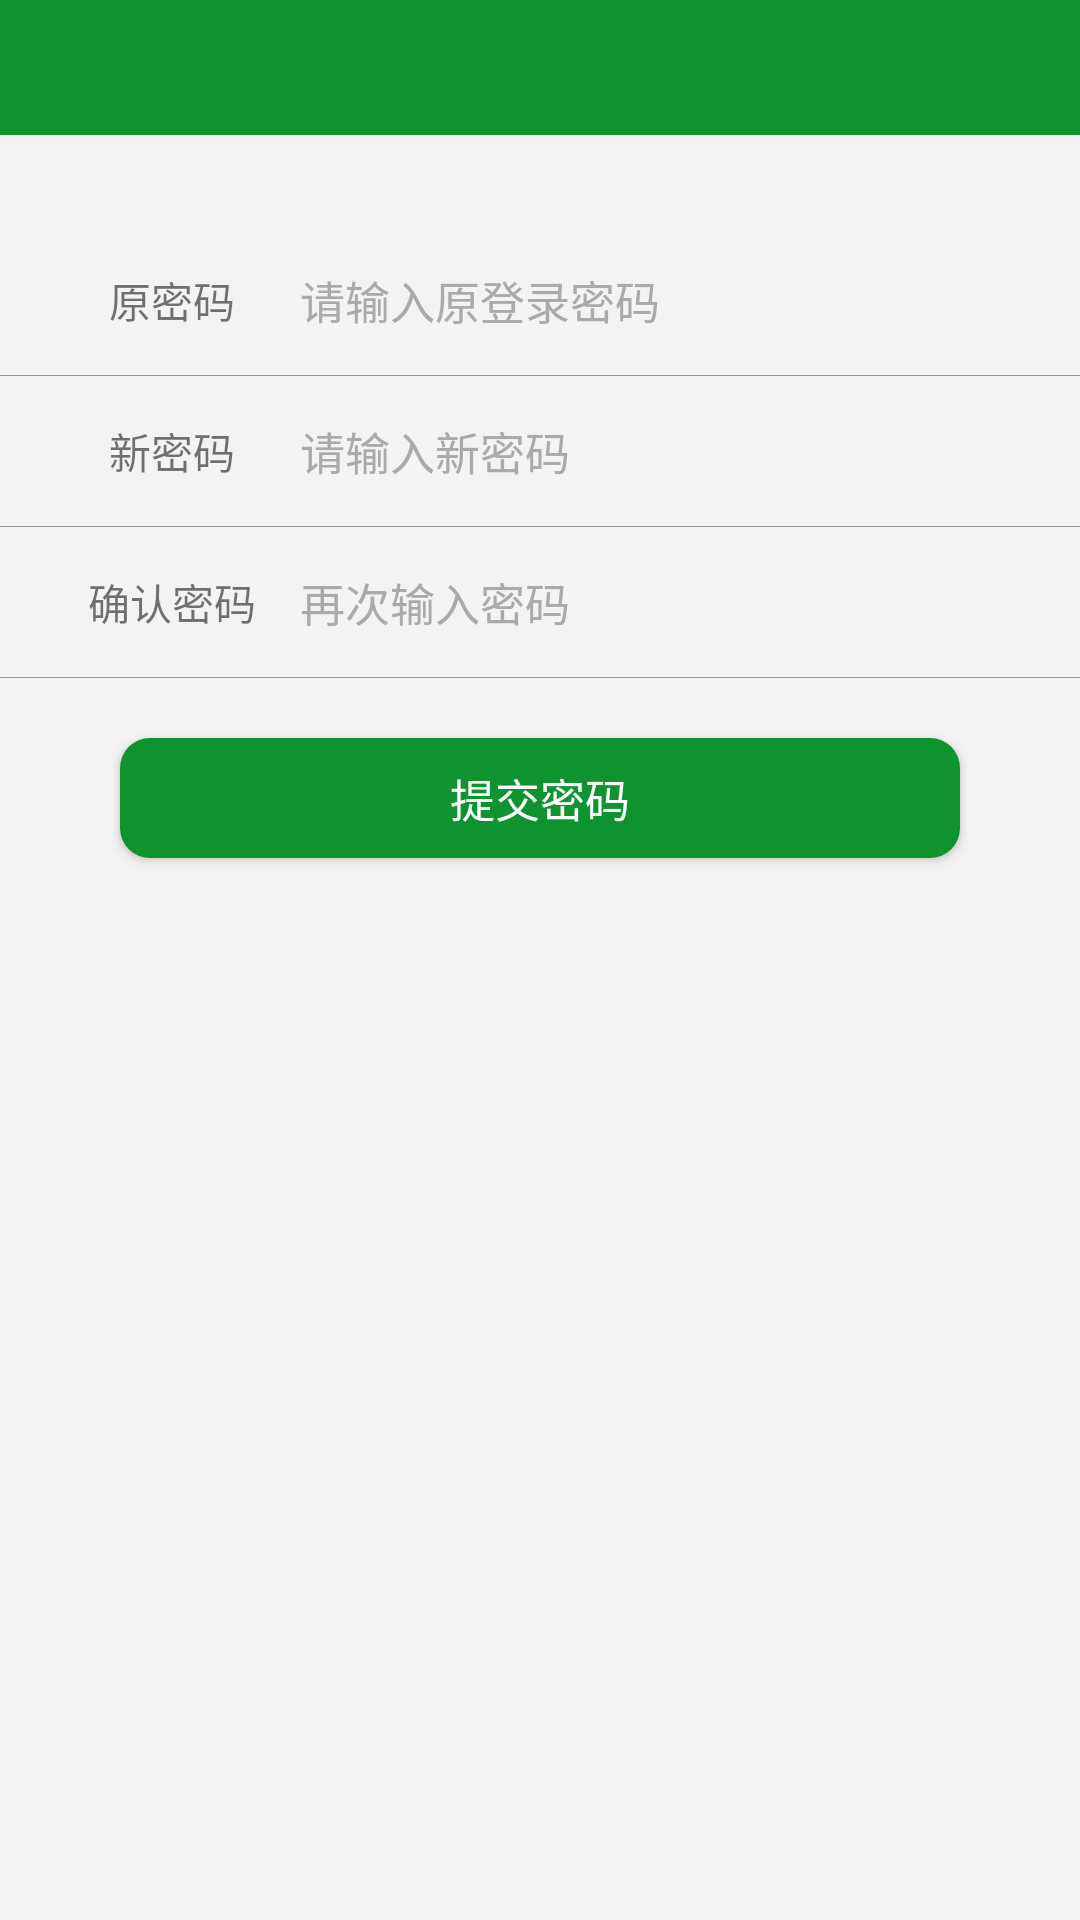

Write the Android layout XML for this screen, with the resource values it uses.
<!-- AndroidManifest.xml: application theme AppTheme -->
<!-- res/layout/activity_reset_password.xml -->
<?xml version="1.0" encoding="utf-8"?>
<LinearLayout xmlns:android="http://schemas.android.com/apk/res/android"
    android:layout_width="match_parent"
    android:layout_height="match_parent"
    android:background="@color/base_bg"
    android:fitsSystemWindows="true"
    android:orientation="vertical">


    <include layout="@layout/include_view_top" />

    <LinearLayout
        android:layout_width="match_parent"
        android:layout_height="50dp"
        android:layout_marginLeft="20dp"
        android:layout_marginRight="20dp"
        android:layout_marginTop="30dp"
        android:orientation="horizontal">

        <TextView
            android:layout_width="70dp"
            android:layout_height="match_parent"
            android:layout_marginLeft="5dp"
            android:gravity="center"
            android:paddingBottom="5dp"
            android:paddingRight="5dp"
            android:paddingTop="5dp"
            android:text="原密码" />

        <EditText
            android:id="@+id/et_old_password"
            android:layout_width="match_parent"
            android:layout_height="match_parent"
            android:layout_marginRight="5dp"
            android:background="@color/base_bg"
            android:gravity="center_vertical"
            android:hint="请输入原登录密码"
            android:inputType="textPassword"
            android:padding="5dp"
            android:textColor="@color/text_gray"
            android:textColorHint="@android:color/darker_gray"
            android:textSize="@dimen/textsize_m_15" />
    </LinearLayout>

    <View
        android:layout_width="match_parent"
        android:layout_height="1px"
        android:background="@color/text_gray" />

    <LinearLayout
        android:layout_width="match_parent"
        android:layout_height="50dp"
        android:layout_marginLeft="20dp"
        android:layout_marginRight="20dp"
        android:orientation="horizontal">

        <TextView
            android:layout_width="70dp"
            android:layout_height="match_parent"
            android:layout_marginLeft="5dp"
            android:gravity="center"
            android:paddingBottom="5dp"
            android:paddingRight="5dp"
            android:paddingTop="5dp"
            android:text="新密码" />

        <EditText
            android:id="@+id/et_new_password_first"
            android:layout_width="match_parent"
            android:layout_height="match_parent"
            android:layout_marginRight="5dp"
            android:background="@color/base_bg"
            android:gravity="center_vertical"
            android:hint="请输入新密码"
            android:inputType="textPassword"
            android:padding="5dp"
            android:textColor="@color/text_gray"
            android:textColorHint="@android:color/darker_gray"
            android:textSize="@dimen/textsize_m_15" />
    </LinearLayout>

    <View
        android:layout_width="match_parent"
        android:layout_height="1px"
        android:background="@color/text_gray" />

    <LinearLayout
        android:layout_width="match_parent"
        android:layout_height="50dp"
        android:layout_marginLeft="20dp"
        android:layout_marginRight="20dp"
        android:orientation="horizontal">

        <TextView
            android:layout_width="70dp"
            android:layout_height="match_parent"
            android:layout_marginLeft="5dp"
            android:gravity="center"
            android:paddingBottom="5dp"
            android:paddingRight="5dp"
            android:paddingTop="5dp"
            android:text="确认密码" />

        <EditText
            android:id="@+id/et_new_password_second"
            android:layout_width="match_parent"
            android:layout_height="match_parent"
            android:layout_marginRight="5dp"
            android:background="@color/base_bg"
            android:gravity="center_vertical"
            android:hint="再次输入密码"
            android:inputType="textPassword"
            android:padding="5dp"
            android:textColor="@color/text_gray"
            android:textColorHint="@android:color/darker_gray"
            android:textSize="@dimen/textsize_m_15" />
    </LinearLayout>

    <View
        android:layout_width="match_parent"
        android:layout_height="1px"
        android:background="@color/text_gray" />

    <Button
        android:id="@+id/btn_commit"
        android:layout_width="match_parent"
        android:layout_height="40dp"
        android:layout_gravity="center_horizontal"
        android:layout_marginLeft="40dp"
        android:layout_marginRight="40dp"
        android:layout_marginTop="20dp"
        android:background="@drawable/shape_radius_10_solid_blue"
        android:gravity="center"
        android:text="提交密码"
        android:textColor="@android:color/white"
        android:textSize="@dimen/textsize_m_15" />


</LinearLayout>
<!-- res/layout/include_view_top.xml (included above) -->
<?xml version="1.0" encoding="utf-8"?>
<RelativeLayout xmlns:android="http://schemas.android.com/apk/res/android"
    android:layout_width="match_parent"
    android:layout_height="@dimen/title_high"
    android:background="#0e932e">

    <ImageView
        android:id="@+id/iv_back"
        android:layout_width="45dp"
        android:layout_height="match_parent"
        android:background="@drawable/selector_tou_halftou"
        android:padding="12dp"
        android:scaleType="centerInside"
        android:src="@mipmap/icon_back" />

    <ImageView
        android:id="@+id/iv_action"
        android:layout_width="@dimen/title_high"
        android:layout_height="@dimen/title_high"
        android:layout_alignParentRight="true"
        android:background="@drawable/selector_tou_halftou"
        android:padding="10dp"
        android:scaleType="centerInside" />

    <TextView
        android:id="@+id/tv_action"
        android:layout_width="wrap_content"
        android:layout_height="match_parent"
        android:layout_alignParentRight="true"
        android:background="@drawable/selector_tou_halftou"
        android:ellipsize="end"
        android:gravity="center"
        android:paddingLeft="10dp"
        android:paddingRight="10dp"
        android:singleLine="true"
        android:textColor="@android:color/white"
        android:textScaleX="1.0"
        android:textSize="@dimen/textsize_xl_13" />

    <TextView
        android:id="@+id/tv_title"
        android:layout_width="match_parent"
        android:layout_height="match_parent"
        android:layout_marginLeft="80dp"
        android:layout_marginRight="80dp"
        android:ellipsize="end"
        android:gravity="center"
        android:singleLine="true"
        android:textColor="@android:color/white"
        android:textSize="@dimen/textsize_h_18" />
</RelativeLayout>
<!-- resources referenced by this layout -->
<resources>
  <color name="base_bg">#f4f2f3</color>
  <color name="text_gray">#979596</color>
  <dimen name="textsize_h_18">18sp</dimen>
  <dimen name="textsize_m_15">15sp</dimen>
  <dimen name="textsize_xl_13">13sp</dimen>
  <dimen name="title_high">45dp</dimen>
  <!-- drawable selector_tou_halftou (drawable-v21) -->
  <?xml version="1.0" encoding="utf-8"?>
  <ripple xmlns:android="http://schemas.android.com/apk/res/android"
      android:color="@color/ripple_material_light">
      <item android:drawable="@color/text_blue" />
  </ripple>
  <!-- drawable shape_radius_10_solid_blue (drawable) -->
  <?xml version="1.0" encoding="utf-8"?>
  <shape xmlns:android="http://schemas.android.com/apk/res/android">
      <corners android:radius="10dp" />
      <solid android:color="@color/text_blue" />
  </shape>
  <style name="AppTheme" parent="Theme.AppCompat.Light.NoActionBar">
          
          <item name="colorPrimary">@color/colorAccent</item>
          <item name="colorPrimaryDark">@color/colorAccent</item>
          <item name="colorAccent">@color/colorAccent</item>
          <item name="colorControlHighlight">@color/halftou</item>
      </style>
  <color name="ripple_material_light">#1f000000</color>
  <color name="text_blue">#0e932e</color>
  <color name="colorAccent">#0e932e</color>
  <color name="halftou">#1f000000</color>
</resources>
